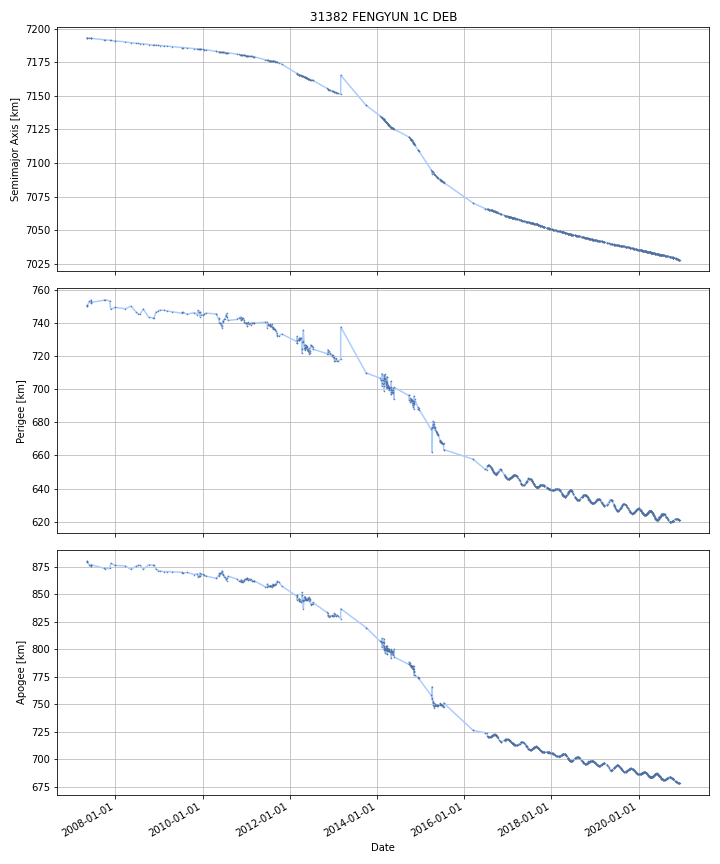

Source data for this figure (header and first rows):
DATE, SEMIMAJOR_AXIS, PERIAPSIS, APOAPSIS, DOT_SEMIMAJOR_AXIS, DOT_PERIAPSIS, DOT_APOAPSIS
2007-05-09, 7193, 750.7, 879.5, , , 
2007-05-10, 7193, 750.2, 880, -0.009228, -0.5075, 0.4891
2007-05-11, 7193, 750.3, 879.9, -0.01043, 0.06703, -0.08788
2007-05-12, 7193, 750.4, 879.7, -0.01062, 0.1609, -0.1822
2007-05-13, 7193, 750.6, 879.5, -0.01062, 0.1609, -0.1822
2007-05-14, 7193, 750.8, 879.3, -0.01062, 0.1609, -0.1822
2007-05-15, 7193, 750.9, 879.2, -0.01062, 0.1609, -0.1822
2007-05-16, 7193, 751.1, 879, -0.01062, 0.1609, -0.1822
2007-05-17, 7193, 751.2, 878.8, -0.01062, 0.1609, -0.1822
2007-05-18, 7193, 751.4, 878.6, -0.01062, 0.1609, -0.1822
2007-05-19, 7193, 751.6, 878.4, -0.01062, 0.1609, -0.1822
2007-05-20, 7193, 751.7, 878.2, -0.01062, 0.1609, -0.1822
2007-05-21, 7193, 751.9, 878.1, -0.01062, 0.1609, -0.1822
2007-05-22, 7193, 752.1, 877.9, -0.01062, 0.1609, -0.1822
2007-05-23, 7193, 752.2, 877.7, -0.01062, 0.1609, -0.1822
2007-05-24, 7193, 752.4, 877.5, -0.01062, 0.1609, -0.1822
2007-05-25, 7193, 752.5, 877.3, -0.01062, 0.1609, -0.1822
2007-05-26, 7193, 752.7, 877.1, -0.01062, 0.1609, -0.1822
2007-05-27, 7193, 752.9, 877, -0.01062, 0.1609, -0.1822
2007-05-28, 7193, 753, 876.8, -0.01062, 0.1609, -0.1822
2007-05-29, 7193, 753.2, 876.6, -0.01062, 0.1609, -0.1822
2007-05-30, 7193, 753.2, 876.5, -0.01022, 0.03637, -0.0568
2007-05-31, 7193, 753.2, 876.5, -0.01017, 0.02181, -0.04214
2007-06-01, 7193, 753.3, 876.5, -0.01017, 0.02181, -0.04214
2007-06-02, 7193, 753.3, 876.4, -0.01017, 0.02181, -0.04214
2007-06-03, 7193, 753.3, 876.4, -0.01017, 0.02181, -0.04214
2007-06-04, 7193, 753.3, 876.3, -0.01017, 0.02181, -0.04214
2007-06-05, 7193, 753.3, 876.3, -0.01017, 0.02181, -0.04214
2007-06-06, 7193, 753.4, 876.2, -0.01017, 0.02181, -0.04214
2007-06-07, 7193, 753.4, 876.2, -0.01017, 0.02181, -0.04214
2007-06-08, 7193, 753.4, 876.2, -0.01017, 0.02181, -0.04214
2007-06-09, 7193, 753.4, 876.1, -0.01017, 0.02181, -0.04214
2007-06-10, 7193, 753.5, 876.1, -0.01017, 0.02181, -0.04214
2007-06-11, 7193, 753, 876.5, -0.01542, -0.4408, 0.4099
2007-06-12, 7193, 752.5, 877, -0.01619, -0.5086, 0.4762
2007-06-13, 7193, 752.5, 877, -0.009065, -0.03779, 0.01966
2007-06-14, 7193, 752.5, 877, -0.008304, 0.01248, -0.02909
2007-06-15, 7193, 752.5, 876.9, -0.008304, 0.01248, -0.02909
2007-06-16, 7193, 752.5, 876.9, -0.008304, 0.01248, -0.02909
2007-06-17, 7193, 752.5, 876.9, -0.008304, 0.01248, -0.02909
2007-06-18, 7193, 752.5, 876.8, -0.008304, 0.01248, -0.02909
2007-06-19, 7193, 752.5, 876.8, -0.008304, 0.01248, -0.02909
2007-06-20, 7193, 752.6, 876.8, -0.008304, 0.01248, -0.02909
2007-06-21, 7193, 752.6, 876.8, -0.008304, 0.01248, -0.02909
2007-06-22, 7193, 752.6, 876.7, -0.008304, 0.01248, -0.02909
2007-06-23, 7193, 752.6, 876.7, -0.008304, 0.01248, -0.02909
2007-06-24, 7193, 752.6, 876.7, -0.008304, 0.01248, -0.02909
2007-06-25, 7193, 752.6, 876.6, -0.008304, 0.01248, -0.02909
2007-06-26, 7193, 752.6, 876.6, -0.008304, 0.01248, -0.02909
2007-06-27, 7193, 752.6, 876.6, -0.008304, 0.01248, -0.02909
2007-06-28, 7193, 752.7, 876.6, -0.008304, 0.01248, -0.02909
2007-06-29, 7193, 752.7, 876.5, -0.008304, 0.01248, -0.02909
2007-06-30, 7193, 752.7, 876.5, -0.008304, 0.01248, -0.02909
2007-07-01, 7193, 752.7, 876.5, -0.008304, 0.01248, -0.02909
2007-07-02, 7193, 752.7, 876.4, -0.008304, 0.01248, -0.02909
2007-07-03, 7193, 752.7, 876.4, -0.008304, 0.01248, -0.02909
2007-07-04, 7193, 752.7, 876.4, -0.008304, 0.01248, -0.02909
2007-07-05, 7193, 752.7, 876.3, -0.008304, 0.01248, -0.02909
2007-07-06, 7193, 752.8, 876.3, -0.008304, 0.01248, -0.02909
2007-07-07, 7193, 752.8, 876.3, -0.008304, 0.01248, -0.02909
... 4,904 more rows
